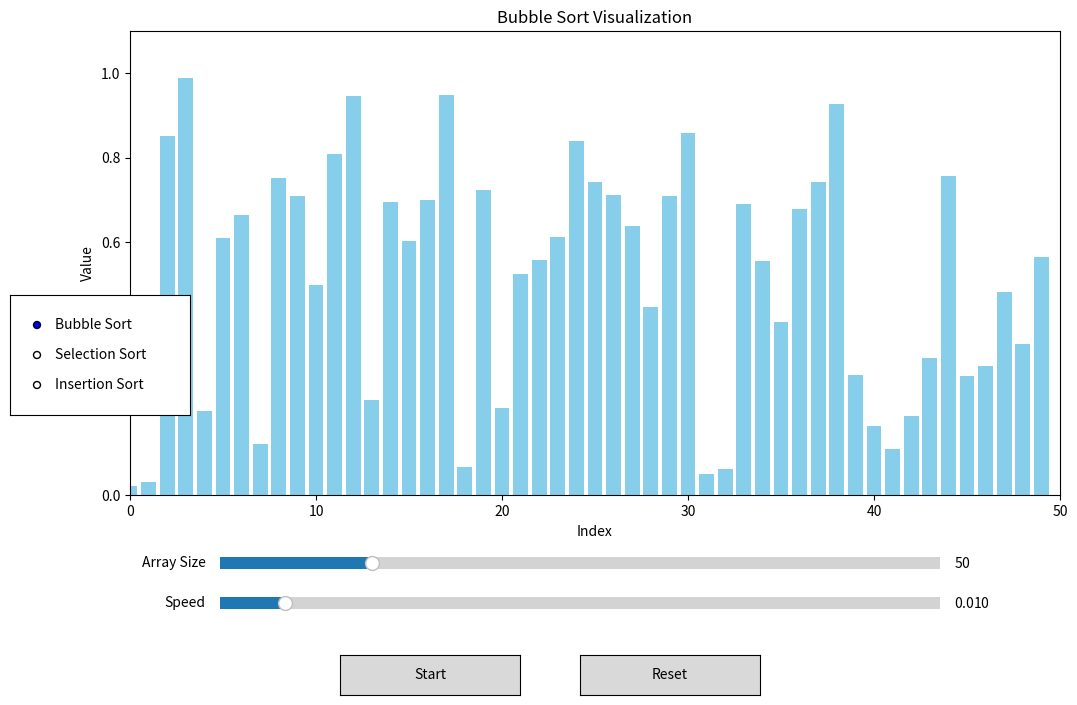

This chart was generated by the following Python code:
"""
Algorithm visualization with interactive controls.
Demonstrates sorting algorithms with adjustable speed and array size.
"""

import numpy as np
import matplotlib.pyplot as plt
from matplotlib.widgets import Slider, Button, RadioButtons
import time


class AlgorithmVisualizer:
    def __init__(self):
        self.fig, self.ax = plt.subplots(figsize=(12, 8))
        self.fig.subplots_adjust(bottom=0.30)

        # Initial parameters
        self.array_size = 50
        self.delay = 0.01
        self.algorithm = 'Bubble Sort'
        self.is_sorting = False

        # Generate initial array
        self.array = None
        self.generate_array()

        # Initial plot
        self.bars = self.ax.bar(range(len(self.array)), self.array, color='skyblue')
        self.ax.set_xlim(0, self.array_size)
        self.ax.set_ylim(0, 1.1)
        self.ax.set_title(f'{self.algorithm} Visualization')
        self.ax.set_xlabel('Index')
        self.ax.set_ylabel('Value')

        # Setup controls
        self.setup_controls()

    def generate_array(self):
        """Generate a random array."""
        self.array = np.random.rand(self.array_size)

    def setup_controls(self):
        """Setup GUI controls."""
        # Array size slider
        ax_size = plt.axes([0.2, 0.20, 0.6, 0.03])
        self.slider_size = Slider(
            ax_size, 'Array Size', 10, 200,
            valinit=self.array_size, valstep=10
        )
        self.slider_size.on_changed(self.update_size)

        # Speed slider
        ax_speed = plt.axes([0.2, 0.15, 0.6, 0.03])
        self.slider_speed = Slider(
            ax_speed, 'Speed', 0.001, 0.1,
            valinit=self.delay, valstep=0.001
        )
        self.slider_speed.on_changed(self.update_speed)

        # Algorithm selector
        ax_algo = plt.axes([0.025, 0.4, 0.15, 0.15])
        self.radio = RadioButtons(
            ax_algo,
            ('Bubble Sort', 'Selection Sort', 'Insertion Sort')
        )
        self.radio.on_clicked(self.update_algorithm)

        # Start button
        ax_start = plt.axes([0.3, 0.05, 0.15, 0.05])
        self.btn_start = Button(ax_start, 'Start')
        self.btn_start.on_clicked(self.start_sorting)

        # Reset button
        ax_reset = plt.axes([0.5, 0.05, 0.15, 0.05])
        self.btn_reset = Button(ax_reset, 'Reset')
        self.btn_reset.on_clicked(self.reset_array)

    def update_size(self, val):
        """Update array size."""
        self.array_size = int(val)
        self.generate_array()
        self.redraw()

    def update_speed(self, val):
        """Update sorting speed."""
        self.delay = val

    def update_algorithm(self, label):
        """Update selected algorithm."""
        self.algorithm = label
        self.ax.set_title(f'{self.algorithm} Visualization')
        self.fig.canvas.draw_idle()

    def reset_array(self, event):
        """Reset to a new random array."""
        self.generate_array()
        self.redraw()

    def redraw(self):
        """Redraw the bars."""
        self.ax.clear()
        self.bars = self.ax.bar(range(len(self.array)), self.array, color='skyblue')
        self.ax.set_xlim(0, self.array_size)
        self.ax.set_ylim(0, 1.1)
        self.ax.set_title(f'{self.algorithm} Visualization')
        self.ax.set_xlabel('Index')
        self.ax.set_ylabel('Value')
        self.fig.canvas.draw_idle()

    def update_bars(self, highlight=None):
        """Update bar heights and colors."""
        for i, (bar, val) in enumerate(zip(self.bars, self.array)):
            bar.set_height(val)
            if highlight and i in highlight:
                bar.set_color('red')
            else:
                bar.set_color('skyblue')
        self.fig.canvas.draw_idle()
        plt.pause(self.delay)

    def bubble_sort(self):
        """Bubble sort algorithm with visualization."""
        n = len(self.array)
        for i in range(n):
            for j in range(0, n-i-1):
                if self.array[j] > self.array[j+1]:
                    self.array[j], self.array[j+1] = self.array[j+1], self.array[j]
                self.update_bars(highlight=[j, j+1])
        self.update_bars()

    def selection_sort(self):
        """Selection sort algorithm with visualization."""
        n = len(self.array)
        for i in range(n):
            min_idx = i
            for j in range(i+1, n):
                if self.array[j] < self.array[min_idx]:
                    min_idx = j
                self.update_bars(highlight=[i, min_idx])
            self.array[i], self.array[min_idx] = self.array[min_idx], self.array[i]
            self.update_bars(highlight=[i, min_idx])
        self.update_bars()

    def insertion_sort(self):
        """Insertion sort algorithm with visualization."""
        for i in range(1, len(self.array)):
            key = self.array[i]
            j = i-1
            while j >= 0 and self.array[j] > key:
                self.array[j+1] = self.array[j]
                j -= 1
                self.update_bars(highlight=[j+1, i])
            self.array[j+1] = key
            self.update_bars(highlight=[j+1])
        self.update_bars()

    def start_sorting(self, event):
        """Start the sorting algorithm."""
        if self.is_sorting:
            return

        self.is_sorting = True

        if self.algorithm == 'Bubble Sort':
            self.bubble_sort()
        elif self.algorithm == 'Selection Sort':
            self.selection_sort()
        elif self.algorithm == 'Insertion Sort':
            self.insertion_sort()

        self.is_sorting = False

    def show(self):
        """Display the visualizer."""
        plt.show()


def main():
    """Run the algorithm visualizer."""
    visualizer = AlgorithmVisualizer()
    visualizer.show()


if __name__ == "__main__":
    main()
